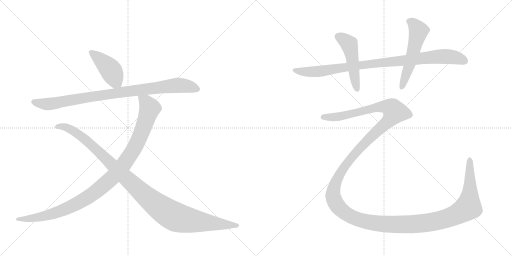
t = 0.00 s
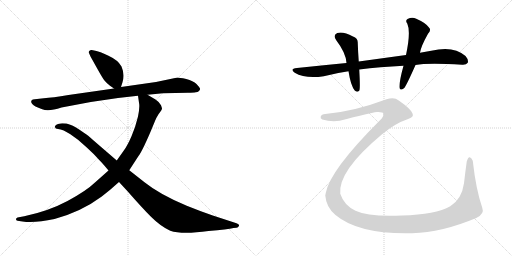
t = 6.22 s
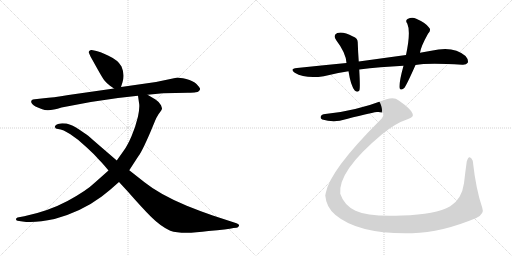
t = 6.47 s
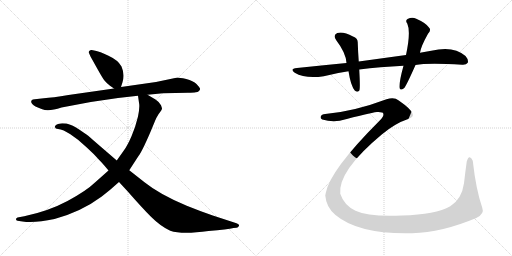
t = 6.71 s
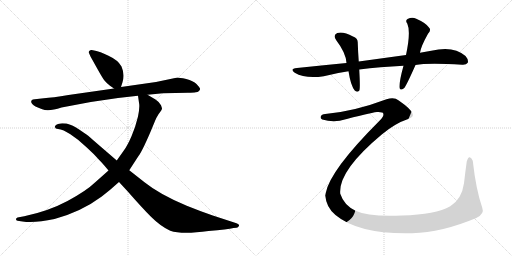
t = 6.96 s
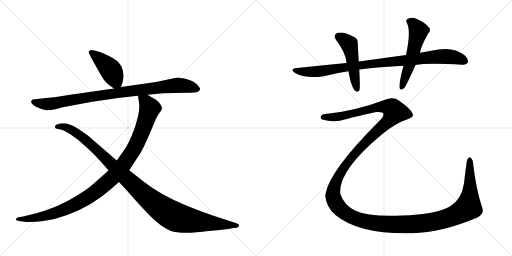
t = 7.91 s

The animated SVG that drew these frames (rendered in a browser with its animation timeline set to each time). Animation: 8 CSS @keyframes rules; one cycle of 7.91 s.

<svg version="1.1" viewBox="0 0 2048 1024" xmlns="http://www.w3.org/2000/svg">
  <g stroke="lightgray" stroke-dasharray="1,1" stroke-width="1" transform="scale(4, 4)">
    <line x1="0" y1="0" x2="256" y2="256"></line>
    <line x1="256" y1="0" x2="0" y2="256"></line>
    <line x1="128" y1="0" x2="128" y2="256"></line>
    <line x1="0" y1="128" x2="256" y2="128"></line>
    <line x1="256" y1="0" x2="512" y2="256"></line>
    <line x1="512" y1="0" x2="256" y2="256"></line>
    <line x1="384" y1="0" x2="384" y2="256"></line>
    <line x1="256" y1="128" x2="512" y2="128"></line>
  </g>
<g transform="scale(1, -1) translate(0, -850)">
   <style type="text/css">
    @keyframes keyframes0 {
      from {
       stroke: black;
       stroke-dashoffset: 429;
       stroke-width: 128;
       }
       58% {
       animation-timing-function: step-end;
       stroke: black;
       stroke-dashoffset: 0;
       stroke-width: 128;
       }
       to {
       stroke: black;
       stroke-width: 1024;
       }
       }
       #make-me-a-hanzi-animation-0 {
         animation: keyframes0 0.599121s both;
         animation-delay: 0.000000s;
         animation-timing-function: linear;
       }
    @keyframes keyframes1 {
      from {
       stroke: black;
       stroke-dashoffset: 919;
       stroke-width: 128;
       }
       75% {
       animation-timing-function: step-end;
       stroke: black;
       stroke-dashoffset: 0;
       stroke-width: 128;
       }
       to {
       stroke: black;
       stroke-width: 1024;
       }
       }
       #make-me-a-hanzi-animation-1 {
         animation: keyframes1 0.997884s both;
         animation-delay: 0.599121s;
         animation-timing-function: linear;
       }
    @keyframes keyframes2 {
      from {
       stroke: black;
       stroke-dashoffset: 1058;
       stroke-width: 128;
       }
       77% {
       animation-timing-function: step-end;
       stroke: black;
       stroke-dashoffset: 0;
       stroke-width: 128;
       }
       to {
       stroke: black;
       stroke-width: 1024;
       }
       }
       #make-me-a-hanzi-animation-2 {
         animation: keyframes2 1.111003s both;
         animation-delay: 1.597005s;
         animation-timing-function: linear;
       }
    @keyframes keyframes3 {
      from {
       stroke: black;
       stroke-dashoffset: 1108;
       stroke-width: 128;
       }
       78% {
       animation-timing-function: step-end;
       stroke: black;
       stroke-dashoffset: 0;
       stroke-width: 128;
       }
       to {
       stroke: black;
       stroke-width: 1024;
       }
       }
       #make-me-a-hanzi-animation-3 {
         animation: keyframes3 1.151693s both;
         animation-delay: 2.708008s;
         animation-timing-function: linear;
       }
    @keyframes keyframes4 {
      from {
       stroke: black;
       stroke-dashoffset: 943;
       stroke-width: 128;
       }
       75% {
       animation-timing-function: step-end;
       stroke: black;
       stroke-dashoffset: 0;
       stroke-width: 128;
       }
       to {
       stroke: black;
       stroke-width: 1024;
       }
       }
       #make-me-a-hanzi-animation-4 {
         animation: keyframes4 1.017415s both;
         animation-delay: 3.859701s;
         animation-timing-function: linear;
       }
    @keyframes keyframes5 {
      from {
       stroke: black;
       stroke-dashoffset: 489;
       stroke-width: 128;
       }
       61% {
       animation-timing-function: step-end;
       stroke: black;
       stroke-dashoffset: 0;
       stroke-width: 128;
       }
       to {
       stroke: black;
       stroke-width: 1024;
       }
       }
       #make-me-a-hanzi-animation-5 {
         animation: keyframes5 0.647949s both;
         animation-delay: 4.877116s;
         animation-timing-function: linear;
       }
    @keyframes keyframes6 {
      from {
       stroke: black;
       stroke-dashoffset: 548;
       stroke-width: 128;
       }
       64% {
       animation-timing-function: step-end;
       stroke: black;
       stroke-dashoffset: 0;
       stroke-width: 128;
       }
       to {
       stroke: black;
       stroke-width: 1024;
       }
       }
       #make-me-a-hanzi-animation-6 {
         animation: keyframes6 0.695964s both;
         animation-delay: 5.525065s;
         animation-timing-function: linear;
       }
    @keyframes keyframes7 {
      from {
       stroke: black;
       stroke-dashoffset: 1773;
       stroke-width: 128;
       }
       85% {
       animation-timing-function: step-end;
       stroke: black;
       stroke-dashoffset: 0;
       stroke-width: 128;
       }
       to {
       stroke: black;
       stroke-width: 1024;
       }
       }
       #make-me-a-hanzi-animation-7 {
         animation: keyframes7 1.692871s both;
         animation-delay: 6.221029s;
         animation-timing-function: linear;
       }
</style>
<path d="M 484 502 L 490 521 Q 500 552 486 584 Q 473 609 434 627 Q 395 645 386 646 L 367 650 Q 362 651 358 647 Q 354 643 355 640 L 362 624 L 391 572 Q 410 538 417 529 Q 424 520 440 507 L 456 496 C 477 481 477 481 484 502 Z" fill="lightgray"></path> 
<path d="M 590 471 L 652 477 L 752 479 Q 775 480 783 481 Q 791 481 796 486 Q 801 490 800 496 Q 798 501 786 514 Q 773 527 745 534 Q 716 540 710 540 L 624 522 L 484 502 L 456 496 L 274 470 Q 209 459 175 457 L 139 453 Q 130 452 128 450 Q 117 439 142 424 Q 157 417 169 413 Q 193 402 246 420 L 363 442 Q 455 458 552 467 L 590 471 Z" fill="lightgray"></path> 
<path d="M 434 168 L 381 121 Q 346 87 270 46 Q 193 5 97 -15 L 70 -20 Q 64 -22 64 -27 Q 64 -32 70 -33 L 90 -36 Q 139 -43 218 -26 Q 325 3 407 64 Q 442 91 476 122 L 517 169 L 554 226 Q 568 244 600 318 L 620 366 Q 625 379 634 393 L 642 404 Q 647 411 648 415 Q 648 418 644 429 Q 640 440 622 452 L 590 471 C 564 486 548 496 552 467 L 556 439 Q 560 424 552 384 Q 542 342 526 305 Q 510 268 496 249 L 467 208 L 434 168 Z" fill="lightgray"></path> 
<path d="M 476 122 L 512 83 Q 566 21 604 -17 Q 642 -55 681 -73 Q 728 -89 834 -74 Q 911 -67 934 -62 L 946 -61 Q 953 -60 956 -53 Q 958 -47 946 -43 L 851 -12 Q 804 4 747 27 Q 639 72 578 121 L 517 169 L 467 208 L 372 290 Q 351 310 337 318 Q 299 345 281 351 L 266 356 Q 264 357 249 357 Q 234 356 227 352 Q 219 347 219 343 Q 221 334 232 334 Q 242 333 255 328 L 280 314 L 312 291 L 346 261 Q 376 234 397 210 Q 412 195 434 168 L 476 122 Z" fill="lightgray"></path> 
<path d="M 1662 590 Q 1710 599 1849 591 Q 1865 590 1871 599 Q 1875 611 1862 626 Q 1814 669 1725 647 Q 1703 644 1680 639 L 1624 630 L 1435 604 L 1386 598 Q 1292 589 1188 578 Q 1157 575 1179 559 Q 1221 534 1295 545 Q 1344 558 1394 565 L 1437 572 Q 1519 582 1614 587 L 1662 590 Z" fill="lightgray"></path> 
<path d="M 1435 604 Q 1432 646 1431 678 Q 1432 697 1412 704 Q 1373 725 1349 718 Q 1330 709 1345 689 Q 1384 638 1386 598 L 1394 565 Q 1403 507 1419 488 Q 1432 478 1438 489 Q 1441 501 1437 572 L 1435 604 Z" fill="lightgray"></path> 
<path d="M 1680 639 Q 1683 663 1712 715 Q 1727 731 1715 741 Q 1702 759 1665 775 Q 1649 784 1630 774 Q 1620 767 1629 756 Q 1644 723 1624 630 L 1614 587 Q 1596 521 1598 500 Q 1599 485 1616 497 Q 1625 506 1662 590 L 1680 639 Z" fill="lightgray"></path> 
<path d="M 1301 394 Q 1286 393 1283 384 Q 1280 377 1289 372 Q 1323 362 1359 367 Q 1477 398 1508 402 Q 1532 403 1533 396 Q 1537 384 1518 367 Q 1320 169 1303 78 Q 1302 74 1301 68 Q 1305 20 1342 -10 Q 1435 -88 1649 -83 Q 1767 -80 1905 -22 Q 1939 -6 1929 19 Q 1904 91 1891 207 Q 1885 222 1878 221 Q 1872 221 1867 204 Q 1861 162 1856 117 Q 1847 53 1801 25 Q 1743 -8 1608 -12 Q 1475 -18 1422 7 Q 1376 29 1361 75 Q 1352 166 1527 312 Q 1581 357 1630 373 Q 1658 382 1650 396 Q 1644 414 1595 448 Q 1577 464 1546 453 Q 1416 404 1301 394 Z" fill="lightgray"></path> 
      <clipPath id="make-me-a-hanzi-clip-0">
      <path d="M 484 502 L 490 521 Q 500 552 486 584 Q 473 609 434 627 Q 395 645 386 646 L 367 650 Q 362 651 358 647 Q 354 643 355 640 L 362 624 L 391 572 Q 410 538 417 529 Q 424 520 440 507 L 456 496 C 477 481 477 481 484 502 Z" fill="lightgray"></path>
      </clipPath>
      <path clip-path="url(#make-me-a-hanzi-clip-0)" d="M 365 640 L 433 581 L 475 510 " fill="none" id="make-me-a-hanzi-animation-0" stroke-dasharray="301 602" stroke-linecap="round"></path>

      <clipPath id="make-me-a-hanzi-clip-1">
      <path d="M 590 471 L 652 477 L 752 479 Q 775 480 783 481 Q 791 481 796 486 Q 801 490 800 496 Q 798 501 786 514 Q 773 527 745 534 Q 716 540 710 540 L 624 522 L 484 502 L 456 496 L 274 470 Q 209 459 175 457 L 139 453 Q 130 452 128 450 Q 117 439 142 424 Q 157 417 169 413 Q 193 402 246 420 L 363 442 Q 455 458 552 467 L 590 471 Z" fill="lightgray"></path>
      </clipPath>
      <path clip-path="url(#make-me-a-hanzi-clip-1)" d="M 136 443 L 156 436 L 212 435 L 406 470 L 709 509 L 758 504 L 790 494 " fill="none" id="make-me-a-hanzi-animation-1" stroke-dasharray="791 1582" stroke-linecap="round"></path>

      <clipPath id="make-me-a-hanzi-clip-2">
      <path d="M 434 168 L 381 121 Q 346 87 270 46 Q 193 5 97 -15 L 70 -20 Q 64 -22 64 -27 Q 64 -32 70 -33 L 90 -36 Q 139 -43 218 -26 Q 325 3 407 64 Q 442 91 476 122 L 517 169 L 554 226 Q 568 244 600 318 L 620 366 Q 625 379 634 393 L 642 404 Q 647 411 648 415 Q 648 418 644 429 Q 640 440 622 452 L 590 471 C 564 486 548 496 552 467 L 556 439 Q 560 424 552 384 Q 542 342 526 305 Q 510 268 496 249 L 467 208 L 434 168 Z" fill="lightgray"></path>
      </clipPath>
      <path clip-path="url(#make-me-a-hanzi-clip-2)" d="M 559 461 L 586 439 L 599 417 L 586 373 L 539 261 L 495 192 L 458 148 L 373 75 L 275 20 L 172 -15 L 120 -25 L 71 -26 " fill="none" id="make-me-a-hanzi-animation-2" stroke-dasharray="930 1860" stroke-linecap="round"></path>

      <clipPath id="make-me-a-hanzi-clip-3">
      <path d="M 476 122 L 512 83 Q 566 21 604 -17 Q 642 -55 681 -73 Q 728 -89 834 -74 Q 911 -67 934 -62 L 946 -61 Q 953 -60 956 -53 Q 958 -47 946 -43 L 851 -12 Q 804 4 747 27 Q 639 72 578 121 L 517 169 L 467 208 L 372 290 Q 351 310 337 318 Q 299 345 281 351 L 266 356 Q 264 357 249 357 Q 234 356 227 352 Q 219 347 219 343 Q 221 334 232 334 Q 242 333 255 328 L 280 314 L 312 291 L 346 261 Q 376 234 397 210 Q 412 195 434 168 L 476 122 Z" fill="lightgray"></path>
      </clipPath>
      <path clip-path="url(#make-me-a-hanzi-clip-3)" d="M 228 343 L 261 342 L 320 309 L 582 66 L 691 -13 L 781 -35 L 947 -52 " fill="none" id="make-me-a-hanzi-animation-3" stroke-dasharray="980 1960" stroke-linecap="round"></path>

      <clipPath id="make-me-a-hanzi-clip-4">
      <path d="M 1662 590 Q 1710 599 1849 591 Q 1865 590 1871 599 Q 1875 611 1862 626 Q 1814 669 1725 647 Q 1703 644 1680 639 L 1624 630 L 1435 604 L 1386 598 Q 1292 589 1188 578 Q 1157 575 1179 559 Q 1221 534 1295 545 Q 1344 558 1394 565 L 1437 572 Q 1519 582 1614 587 L 1662 590 Z" fill="lightgray"></path>
      </clipPath>
      <path clip-path="url(#make-me-a-hanzi-clip-4)" d="M 1181 570 L 1225 562 L 1267 563 L 1508 598 L 1773 625 L 1822 620 L 1860 605 " fill="none" id="make-me-a-hanzi-animation-4" stroke-dasharray="815 1630" stroke-linecap="round"></path>

      <clipPath id="make-me-a-hanzi-clip-5">
      <path d="M 1435 604 Q 1432 646 1431 678 Q 1432 697 1412 704 Q 1373 725 1349 718 Q 1330 709 1345 689 Q 1384 638 1386 598 L 1394 565 Q 1403 507 1419 488 Q 1432 478 1438 489 Q 1441 501 1437 572 L 1435 604 Z" fill="lightgray"></path>
      </clipPath>
      <path clip-path="url(#make-me-a-hanzi-clip-5)" d="M 1355 702 L 1381 688 L 1397 670 L 1429 493 " fill="none" id="make-me-a-hanzi-animation-5" stroke-dasharray="361 722" stroke-linecap="round"></path>

      <clipPath id="make-me-a-hanzi-clip-6">
      <path d="M 1680 639 Q 1683 663 1712 715 Q 1727 731 1715 741 Q 1702 759 1665 775 Q 1649 784 1630 774 Q 1620 767 1629 756 Q 1644 723 1624 630 L 1614 587 Q 1596 521 1598 500 Q 1599 485 1616 497 Q 1625 506 1662 590 L 1680 639 Z" fill="lightgray"></path>
      </clipPath>
      <path clip-path="url(#make-me-a-hanzi-clip-6)" d="M 1636 765 L 1652 757 L 1674 725 L 1638 587 L 1607 500 " fill="none" id="make-me-a-hanzi-animation-6" stroke-dasharray="420 840" stroke-linecap="round"></path>

      <clipPath id="make-me-a-hanzi-clip-7">
      <path d="M 1301 394 Q 1286 393 1283 384 Q 1280 377 1289 372 Q 1323 362 1359 367 Q 1477 398 1508 402 Q 1532 403 1533 396 Q 1537 384 1518 367 Q 1320 169 1303 78 Q 1302 74 1301 68 Q 1305 20 1342 -10 Q 1435 -88 1649 -83 Q 1767 -80 1905 -22 Q 1939 -6 1929 19 Q 1904 91 1891 207 Q 1885 222 1878 221 Q 1872 221 1867 204 Q 1861 162 1856 117 Q 1847 53 1801 25 Q 1743 -8 1608 -12 Q 1475 -18 1422 7 Q 1376 29 1361 75 Q 1352 166 1527 312 Q 1581 357 1630 373 Q 1658 382 1650 396 Q 1644 414 1595 448 Q 1577 464 1546 453 Q 1416 404 1301 394 Z" fill="lightgray"></path>
      </clipPath>
      <path clip-path="url(#make-me-a-hanzi-clip-7)" d="M 1293 382 L 1367 384 L 1529 424 L 1563 419 L 1578 406 L 1569 384 L 1546 358 L 1476 296 L 1409 225 L 1363 161 L 1336 99 L 1332 65 L 1350 26 L 1392 -10 L 1440 -30 L 1527 -46 L 1668 -46 L 1749 -34 L 1835 -4 L 1874 23 L 1880 72 L 1879 214 " fill="none" id="make-me-a-hanzi-animation-7" stroke-dasharray="1645 3290" stroke-linecap="round"></path>

</g>
</svg>
